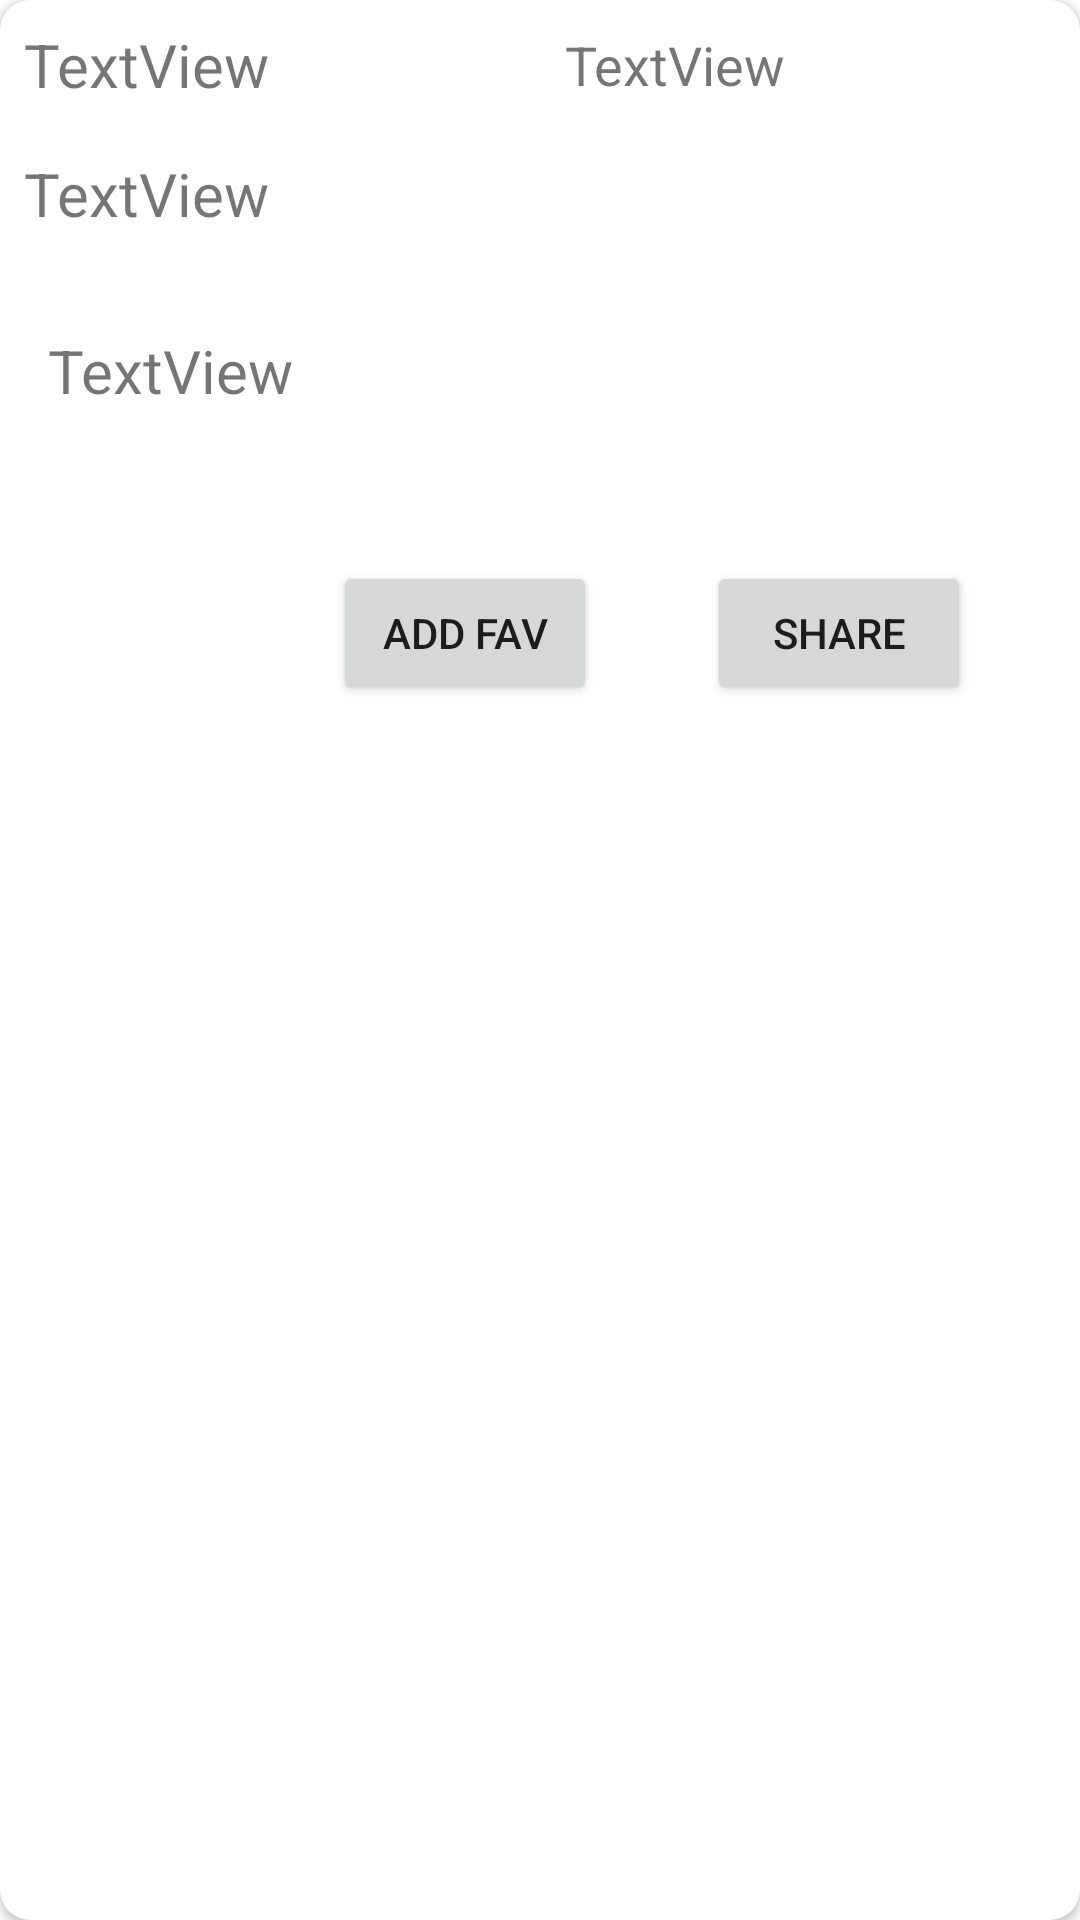

Write the Android layout XML for this screen, with the resource values it uses.
<!-- AndroidManifest.xml: application theme Theme.HackAppLab -->
<!-- res/layout/uitem.xml -->
<?xml version="1.0" encoding="utf-8"?>
<androidx.cardview.widget.CardView xmlns:android="http://schemas.android.com/apk/res/android"
    xmlns:app="http://schemas.android.com/apk/res-auto"
    android:id="@+id/root_layout"
    xmlns:tools="http://schemas.android.com/tools"
    android:layout_width="match_parent"
    android:layout_height="wrap_content"
    android:elevation="10dp"
    app:cardCornerRadius="10dp"
    android:layout_margin="10dp">

    <androidx.constraintlayout.widget.ConstraintLayout
        android:layout_width="match_parent"
        android:layout_height="wrap_content">

        <TextView
            android:id="@+id/recyname"
            android:layout_width="wrap_content"
            android:layout_height="wrap_content"
            android:layout_marginStart="8dp"
            android:layout_marginTop="8dp"
            android:textSize="20dp"
            android:text="TextView"
            app:layout_constraintStart_toStartOf="parent"
            app:layout_constraintTop_toTopOf="parent" />

        <TextView
            android:id="@+id/recycategory"
            android:layout_width="wrap_content"
            android:layout_height="wrap_content"
            android:layout_marginStart="8dp"
            android:layout_marginTop="16dp"
            android:textSize="20dp"
            android:text="TextView"
            app:layout_constraintStart_toStartOf="parent"
            app:layout_constraintTop_toBottomOf="@+id/recyname" />

        <TextView
            android:id="@+id/recydesc"
            android:layout_width="wrap_content"
            android:layout_height="wrap_content"
            android:layout_marginStart="16dp"
            android:layout_marginTop="32dp"
            android:text="TextView"
            android:textSize="20dp"
            android:maxLines="10"
            app:layout_constraintStart_toStartOf="parent"
            app:layout_constraintTop_toBottomOf="@+id/recycategory" />

        <Button
            android:id="@+id/recyimgbtn"
            android:layout_width="wrap_content"
            android:layout_height="wrap_content"
            android:layout_marginTop="50dp"
            android:layout_marginEnd="50dp"
            android:text="Add Fav"
            app:layout_constraintEnd_toEndOf="parent"
            app:layout_constraintStart_toStartOf="parent"
            app:layout_constraintTop_toBottomOf="@+id/recydesc" />

        <Button
            android:id="@+id/share_btn"
            android:layout_width="wrap_content"
            android:layout_height="wrap_content"
            android:text="Share"
            app:layout_constraintBottom_toBottomOf="@+id/recyimgbtn"
            app:layout_constraintEnd_toEndOf="parent"
            app:layout_constraintStart_toEndOf="@+id/recyimgbtn"
            app:layout_constraintTop_toTopOf="@+id/recyimgbtn"/>



        <TextView
            android:id="@+id/verified"
            android:layout_width="wrap_content"
            android:layout_height="wrap_content"
            android:text="TextView"
            android:textSize="18dp"
            app:layout_constraintBottom_toBottomOf="@+id/recyname"
            app:layout_constraintEnd_toEndOf="parent"
            app:layout_constraintStart_toEndOf="@+id/recyname"
            app:layout_constraintTop_toTopOf="@+id/recyname" />


    </androidx.constraintlayout.widget.ConstraintLayout>


</androidx.cardview.widget.CardView>
<!-- resources referenced by this layout -->
<resources>
  <style name="Theme.HackAppLab" parent="Theme.MaterialComponents.DayNight.DarkActionBar">
          
          <item name="colorPrimary">@color/purple_500</item>
          <item name="colorPrimaryVariant">@color/purple_700</item>
          <item name="colorOnPrimary">@color/white</item>
          
          <item name="colorSecondary">@color/teal_200</item>
          <item name="colorSecondaryVariant">@color/teal_700</item>
          <item name="colorOnSecondary">@color/black</item>
          
          <item name="android:statusBarColor">?attr/colorPrimaryVariant</item>
          
      </style>
  <!-- not gathered from this repository: default colours our renderer supplied (Android Studio template values) -->
  <color name="purple_500">#FF6200EE</color>
  <color name="purple_700">#FF3700B3</color>
  <color name="teal_200">#FF03DAC5</color>
  <color name="teal_700">#FF018786</color>
  <color name="black">#FF000000</color>
  <color name="white">#FFFFFFFF</color>
</resources>
